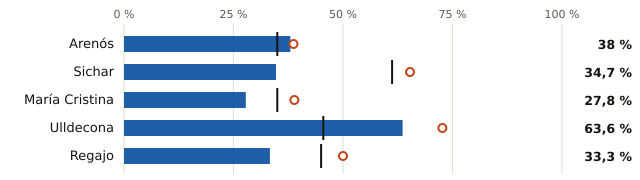

The table this chart was drawn from, first rows:
embalse, pct, pct_hace_1_anio, pct_media_10_anios, vol_hm3, capacidad_hm3
Arenós, 38.0, 38.7, 35.0, 52.0, 137.0
Sichar, 34.7, 65.3, 61.2, 17.0, 49.0
María Cristina, 27.8, 38.9, 35.0, 5.0, 18.0
Ulldecona, 63.6, 72.7, 45.5, 7.0, 11.0
Regajo, 33.3, 50.0, 45.0, 2.0, 6.0
